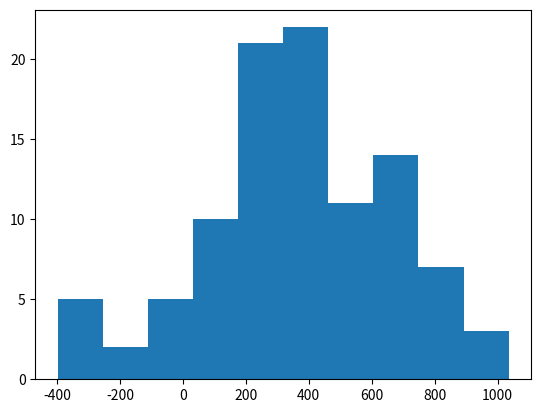

Write the Python code that produced this figure. (Note: this script raises an exception after producing the figure.)
from scipy import stats  
import numpy as np  
import matplotlib.pylab as plt

# create some normal random noisy data
ser = 50*np.random.rand() * np.random.normal(10, 10, 100) + 20
# plot normed histogram
print(ser)
plt.hist(ser, normed=True)
print(ser)

# find minimum and maximum of xticks, so we know
# where we should compute theoretical distribution
xt = plt.xticks()[0]  
xmin, xmax = min(xt), max(xt)  
lnspc = np.linspace(xmin, xmax, len(ser))

# lets try the normal distribution first
m, s = stats.norm.fit(ser) # get mean and standard deviation
pdf_g = stats.norm.pdf(lnspc, m, s) # now get theoretical values in our interval
plt.plot(lnspc, pdf_g, label="Norm") # plot it

# exactly same as above
ag,bg,cg = stats.gamma.fit(ser)  
pdf_gamma = stats.gamma.pdf(lnspc, ag, bg,cg)  
plt.plot(lnspc, pdf_gamma, label="Gamma")

# guess what :) 
ab,bb,cb,db = stats.beta.fit(ser)  
pdf_beta = stats.beta.pdf(lnspc, ab, bb,cb, db)  
plt.plot(lnspc, pdf_beta, label="Beta")

plt.show()  
